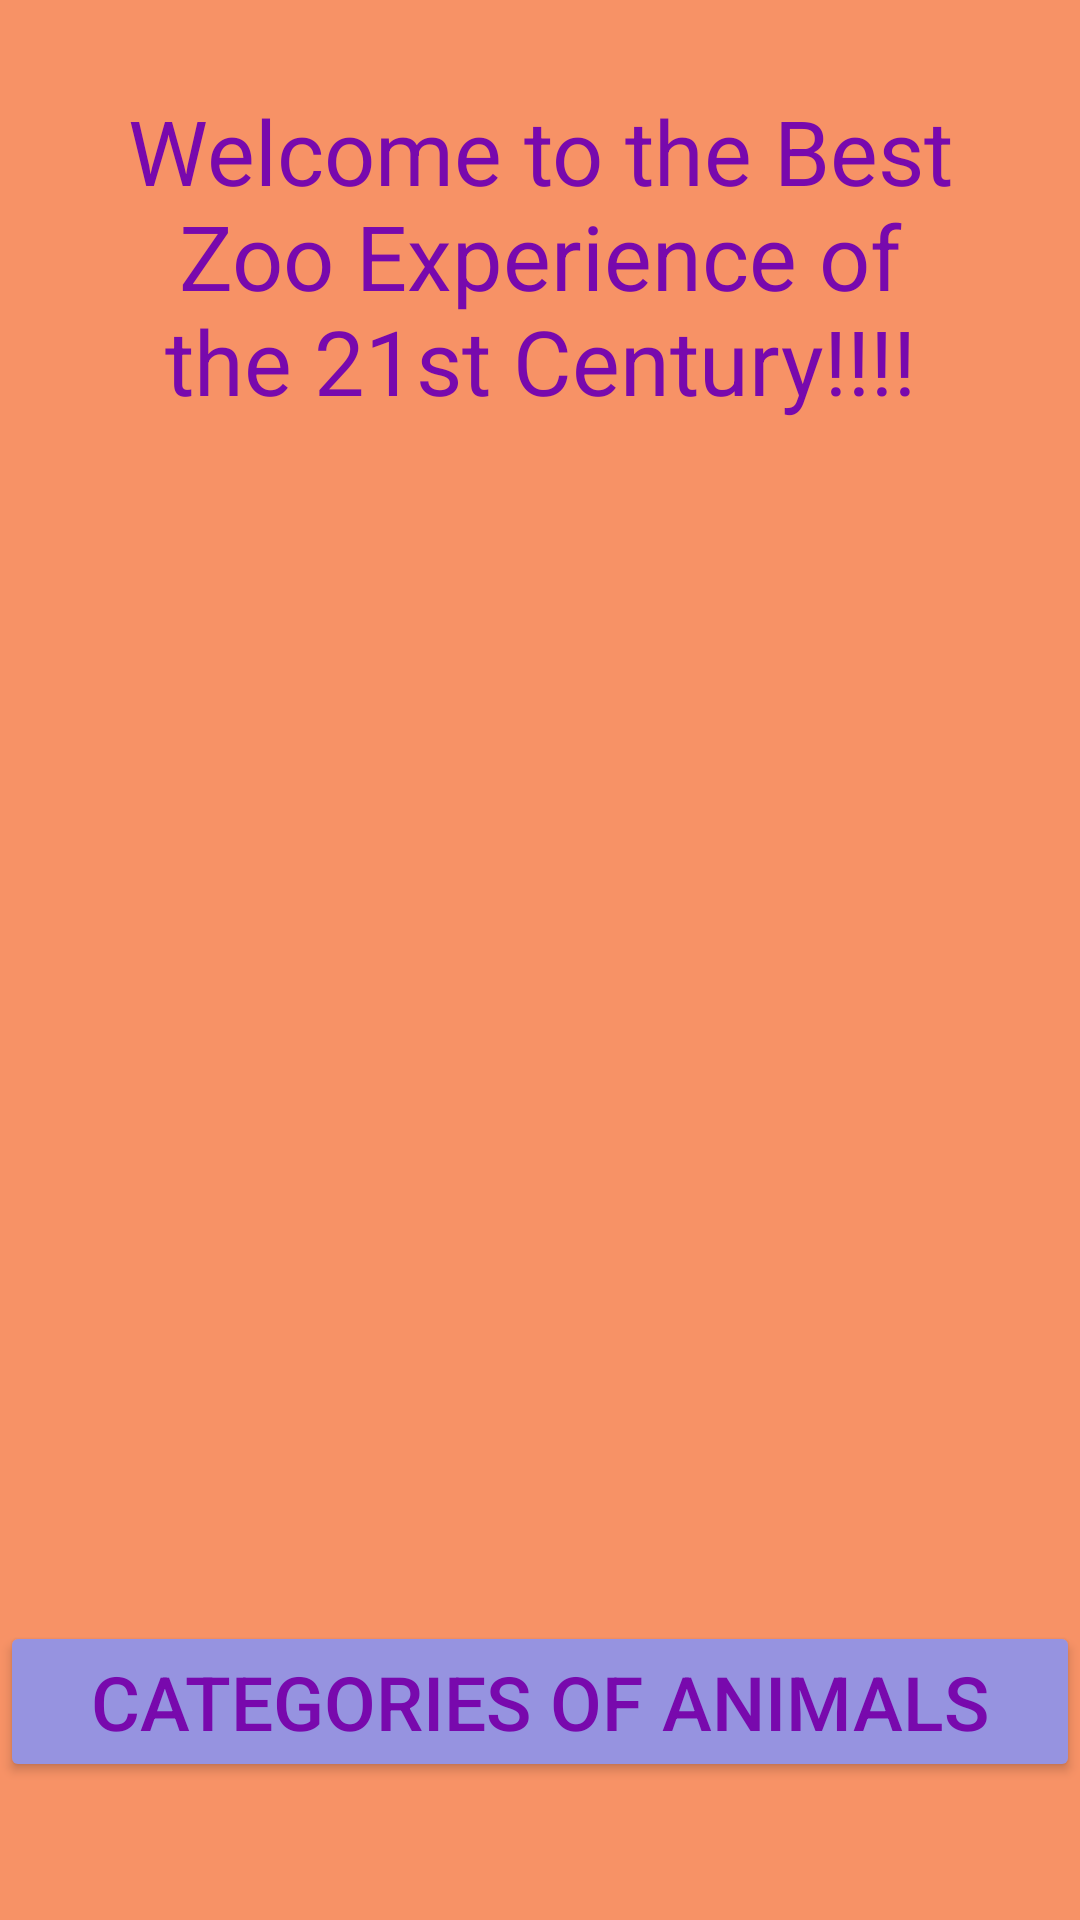

The Android layout XML behind this screen, and the referenced resources:
<!-- AndroidManifest.xml: application theme AppTheme -->
<!-- res/layout/activity_main.xml -->
<?xml version="1.0" encoding="utf-8"?>
<LinearLayout xmlns:android="http://schemas.android.com/apk/res/android"
    xmlns:app="http://schemas.android.com/apk/res-auto"
    xmlns:tools="http://schemas.android.com/tools"
    android:layout_width="match_parent"
    android:layout_height="match_parent"
    android:orientation="vertical"
    tools:context=".MainActivity"
    android:background="@color/colorOrange">

    <TextView
        android:layout_width="match_parent"
        android:layout_height="wrap_content"
        android:textAlignment="center"
        android:layout_marginTop="30dp"
        android:layout_marginHorizontal="40dp"
        android:layout_gravity="center"
        android:text="@string/greeting"
        style="@style/BaseText"/>

    <ImageView
        android:id="@+id/imageView"
        android:layout_width="match_parent"
        android:layout_height="400dp"
        app:srcCompat="@drawable/cheetah" />

    <Button
        android:id="@+id/btCategory"
        android:layout_width="match_parent"
        android:layout_height="wrap_content"
        android:onClick="onClick"
        android:textSize="25sp"
        android:backgroundTint="@color/colorLightPurple"
        android:text="@string/category_button"
        style="@style/BaseText"/>


</LinearLayout>
<!-- resources referenced by this layout -->
<resources>
  <color name="colorLightPurple">#9693E0</color>
  <color name="colorOrange">#F79266</color>
  <!-- drawable cheetah: jpg bitmap (drawable-v24, 702578 bytes) -->
  <string name="category_button">Categories of Animals</string>
  <string name="greeting">Welcome to the Best Zoo Experience of the 21st Century!!!!</string>
  <style name="BaseText">
          <item name="android:textColor">@color/colorDarkPurple</item>
          <item name="android:textSize">30sp</item>
      </style>
  <style name="AppTheme" parent="Theme.AppCompat.Light.DarkActionBar">
          
          <item name="colorPrimary">@color/colorPrimary</item>
          <item name="colorPrimaryDark">@color/colorPrimaryDark</item>
          <item name="colorAccent">@color/colorAccent</item>
      </style>
  <color name="colorDarkPurple">#7809AD</color>
  <color name="colorPrimary">#008577</color>
  <color name="colorPrimaryDark">#00574B</color>
  <color name="colorAccent">#D81B60</color>
</resources>
